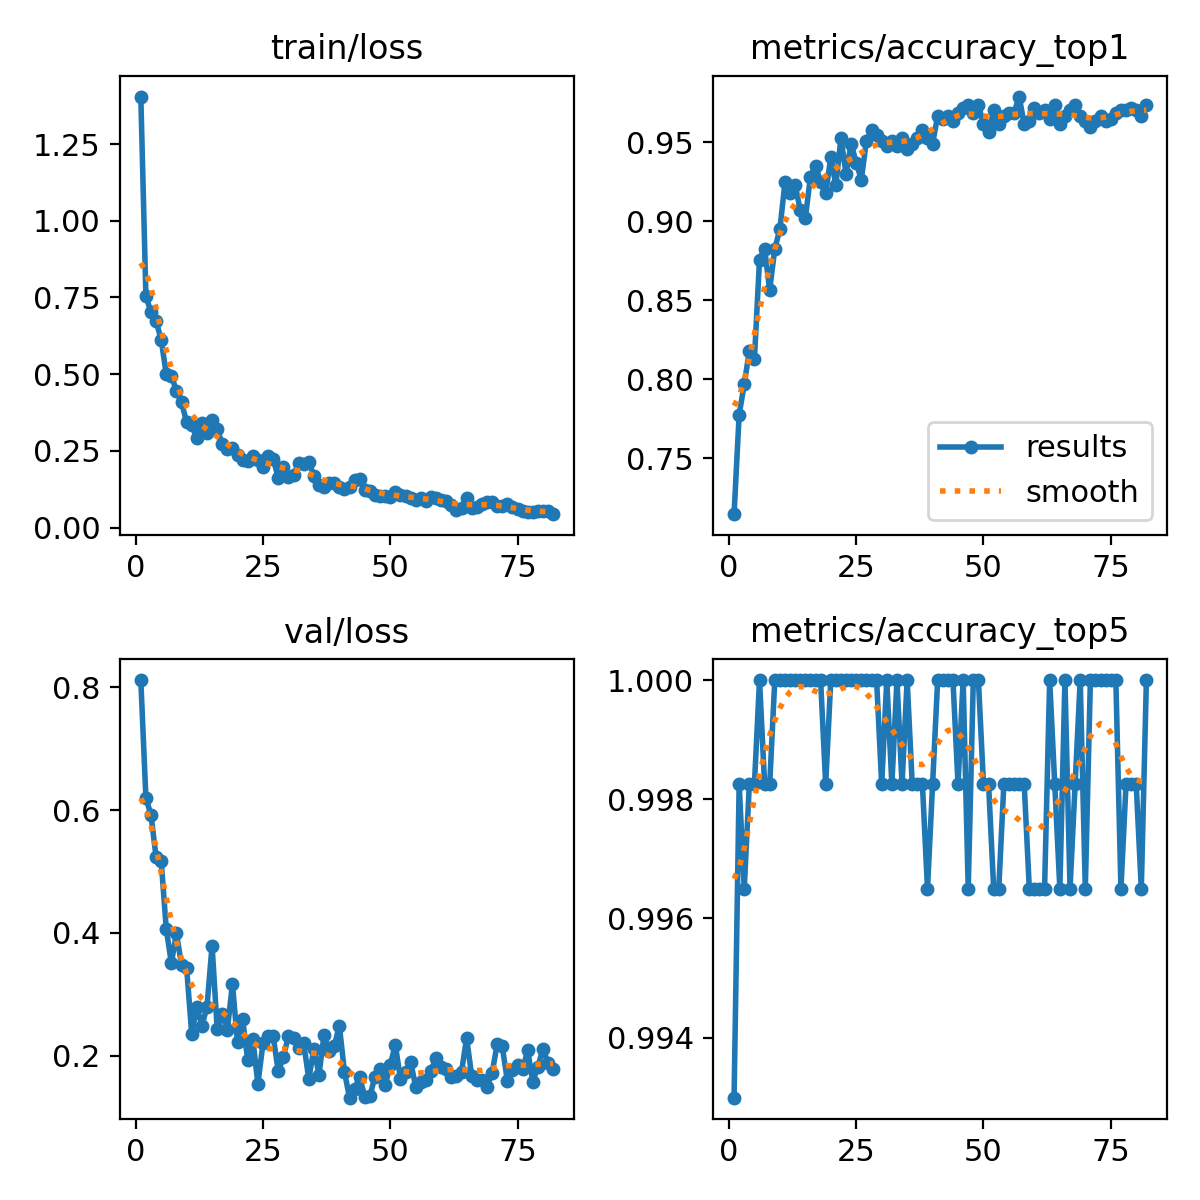

Data behind this chart, as committed beside it:
epoch, time, train/loss, metrics/accuracy_top1, metrics/accuracy_top5, val/loss, lr/pg0, lr/pg1, lr/pg2
1, 31.39, 1.405, 0.7145, 0.993, 0.8116, 0.0003294, 0.0003294, 0.0003294
2, 58.13, 0.755, 0.7776, 0.9982, 0.6193, 0.0006626, 0.0006626, 0.0006626
3, 85.58, 0.7015, 0.7968, 0.9965, 0.5921, 0.0009956, 0.0009956, 0.0009956
4, 111, 0.6728, 0.8179, 0.9982, 0.5231, 0.000999, 0.000999, 0.000999
5, 137.3, 0.6125, 0.8126, 0.9982, 0.5172, 0.0009982, 0.0009982, 0.0009982
6, 163.8, 0.5, 0.8757, 1, 0.4065, 0.0009973, 0.0009973, 0.0009973
7, 189.8, 0.4953, 0.8827, 0.9982, 0.3507, 0.0009961, 0.0009961, 0.0009961
8, 215.2, 0.4447, 0.8564, 0.9982, 0.3998, 0.0009946, 0.0009946, 0.0009946
9, 241.1, 0.4081, 0.8827, 1, 0.3473, 0.000993, 0.000993, 0.000993
10, 267.2, 0.3434, 0.8949, 1, 0.3432, 0.0009912, 0.0009912, 0.0009912
11, 292.4, 0.3336, 0.9247, 1, 0.2354, 0.0009891, 0.0009891, 0.0009891
12, 318.4, 0.2925, 0.9177, 1, 0.2797, 0.0009868, 0.0009868, 0.0009868
13, 344.3, 0.3415, 0.9229, 1, 0.2486, 0.0009843, 0.0009843, 0.0009843
14, 370.5, 0.3079, 0.9072, 1, 0.2797, 0.0009816, 0.0009816, 0.0009816
15, 397, 0.3491, 0.9019, 1, 0.3794, 0.0009787, 0.0009787, 0.0009787
16, 423.3, 0.3201, 0.9282, 1, 0.2436, 0.0009756, 0.0009756, 0.0009756
17, 448.6, 0.2737, 0.9352, 1, 0.2676, 0.0009722, 0.0009722, 0.0009722
18, 474, 0.2558, 0.9247, 1, 0.2422, 0.0009687, 0.0009687, 0.0009687
19, 500.1, 0.2595, 0.9177, 0.9982, 0.3166, 0.0009649, 0.0009649, 0.0009649
20, 525, 0.2354, 0.9405, 1, 0.2215, 0.000961, 0.000961, 0.000961
21, 551.7, 0.2206, 0.9229, 1, 0.2599, 0.0009568, 0.0009568, 0.0009568
22, 578.7, 0.2185, 0.9527, 1, 0.1925, 0.0009525, 0.0009525, 0.0009525
23, 602.7, 0.2342, 0.93, 1, 0.2274, 0.0009479, 0.0009479, 0.0009479
24, 628.7, 0.2217, 0.9492, 1, 0.154, 0.0009432, 0.0009432, 0.0009432
25, 655.8, 0.1987, 0.9369, 1, 0.2204, 0.0009382, 0.0009382, 0.0009382
26, 680.2, 0.2346, 0.9264, 1, 0.2321, 0.0009331, 0.0009331, 0.0009331
27, 706.7, 0.2246, 0.951, 1, 0.2319, 0.0009278, 0.0009278, 0.0009278
28, 732.1, 0.1628, 0.958, 1, 0.1743, 0.0009222, 0.0009222, 0.0009222
29, 758.9, 0.197, 0.9545, 1, 0.198, 0.0009165, 0.0009165, 0.0009165
30, 785.4, 0.1651, 0.951, 0.9982, 0.2315, 0.0009107, 0.0009107, 0.0009107
31, 812.1, 0.1704, 0.9475, 1, 0.2288, 0.0009046, 0.0009046, 0.0009046
32, 836.5, 0.2099, 0.951, 0.9982, 0.213, 0.0008984, 0.0008984, 0.0008984
33, 863.1, 0.2077, 0.9475, 1, 0.2203, 0.000892, 0.000892, 0.000892
34, 889.2, 0.2142, 0.9527, 0.9982, 0.1617, 0.0008854, 0.0008854, 0.0008854
35, 916, 0.1673, 0.9457, 1, 0.2114, 0.0008786, 0.0008786, 0.0008786
36, 941.3, 0.1377, 0.9492, 0.9982, 0.1692, 0.0008717, 0.0008717, 0.0008717
37, 967.1, 0.132, 0.9527, 0.9982, 0.234, 0.0008646, 0.0008646, 0.0008646
38, 992.8, 0.1447, 0.958, 0.9982, 0.2076, 0.0008574, 0.0008574, 0.0008574
39, 1019, 0.147, 0.9527, 0.9965, 0.2158, 0.00085, 0.00085, 0.00085
40, 1046, 0.1313, 0.9492, 0.9982, 0.2491, 0.0008424, 0.0008424, 0.0008424
41, 1072, 0.126, 0.9667, 1, 0.1739, 0.0008347, 0.0008347, 0.0008347
42, 1098, 0.1333, 0.965, 1, 0.1316, 0.0008269, 0.0008269, 0.0008269
43, 1124, 0.1552, 0.9667, 1, 0.1463, 0.0008189, 0.0008189, 0.0008189
44, 1150, 0.157, 0.9632, 1, 0.1648, 0.0008108, 0.0008108, 0.0008108
45, 1177, 0.1212, 0.9685, 0.9982, 0.1332, 0.0008025, 0.0008025, 0.0008025
46, 1203, 0.1177, 0.972, 1, 0.1342, 0.0007941, 0.0007941, 0.0007941
47, 1230, 0.1049, 0.9737, 0.9965, 0.1661, 0.0007856, 0.0007856, 0.0007856
48, 1257, 0.1041, 0.9685, 1, 0.1779, 0.0007769, 0.0007769, 0.0007769
49, 1283, 0.1041, 0.9737, 1, 0.1517, 0.0007681, 0.0007681, 0.0007681
50, 1308, 0.101, 0.9615, 0.9982, 0.1851, 0.0007593, 0.0007593, 0.0007593
51, 1333, 0.1164, 0.9562, 0.9982, 0.2175, 0.0007503, 0.0007503, 0.0007503
52, 1360, 0.1059, 0.9702, 0.9965, 0.1625, 0.0007411, 0.0007411, 0.0007411
53, 1386, 0.1032, 0.9615, 0.9965, 0.1732, 0.0007319, 0.0007319, 0.0007319
54, 1411, 0.09709, 0.9667, 0.9982, 0.19, 0.0007226, 0.0007226, 0.0007226
55, 1439, 0.09114, 0.9685, 0.9982, 0.1497, 0.0007132, 0.0007132, 0.0007132
56, 1465, 0.09511, 0.9685, 0.9982, 0.1576, 0.0007037, 0.0007037, 0.0007037
57, 1490, 0.0859, 0.979, 0.9982, 0.161, 0.0006941, 0.0006941, 0.0006941
58, 1516, 0.1013, 0.9615, 0.9982, 0.1756, 0.0006844, 0.0006844, 0.0006844
59, 1543, 0.09532, 0.9632, 0.9965, 0.1968, 0.0006746, 0.0006746, 0.0006746
60, 1569, 0.09072, 0.972, 0.9965, 0.1824, 0.0006648, 0.0006648, 0.0006648
... 22 more rows
